Run: headless pygame with SDL's dummy video driver; simulated clock (each Clock.tick advances the game by its frame time, no real sleeping); random seed 0; keys injected as events and as key.get_pressed() state; no mouse input.
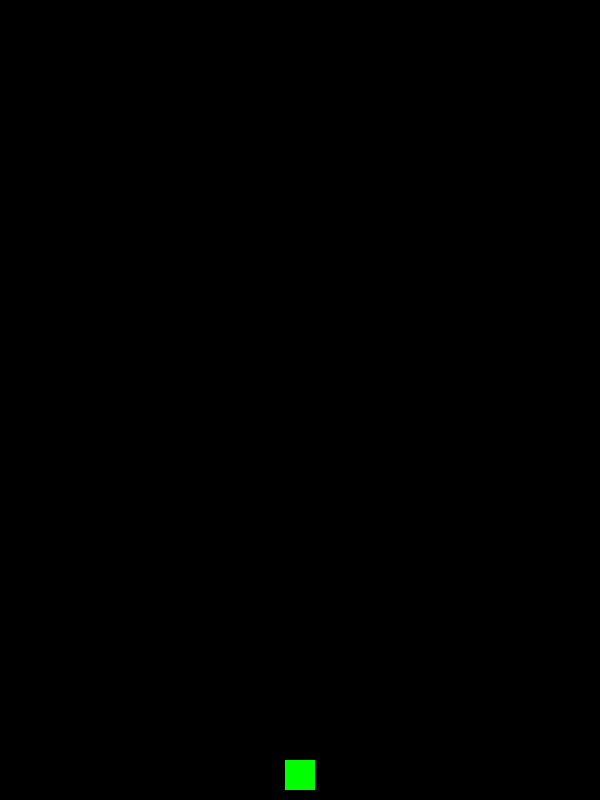
Frame 1 of 4 · flips 1–60 · no input
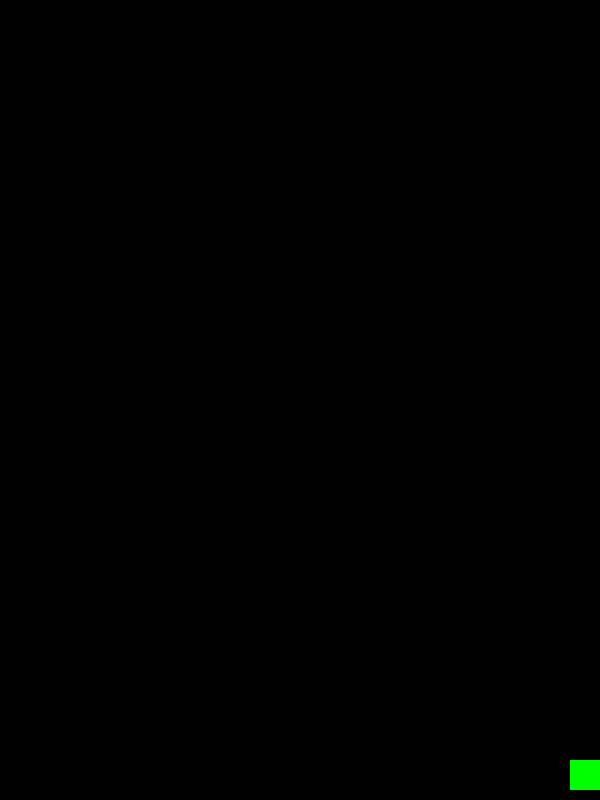
Frame 2 of 4 · flips 61–180 · tapped SPACE, RETURN · held RIGHT (→), D
Frame 3 of 4 · flips 181–300 · held DOWN (↓), S · screen unchanged from frame 2, image omitted
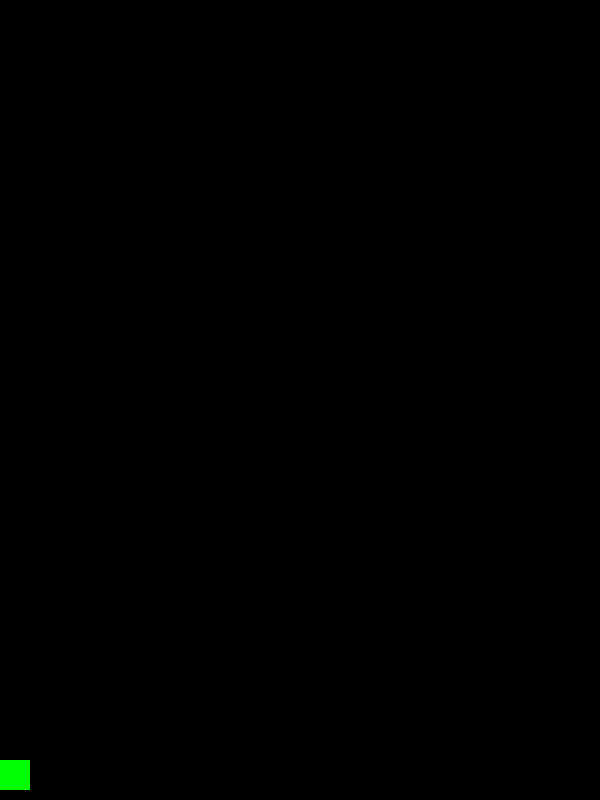
Frame 4 of 4 · flips 301–420 · held LEFT (←), A, UP (↑), W

The pygame program that drew these frames:

import pygame
import random

WIDTH = 600
HEIGHT = 800
FPS = 60

WHITE = (255, 255, 255)
BLACK = (0, 0, 0)
RED = (255, 0, 0)
GREEN = (0, 255, 0)
BLUE = (0, 0, 255)
YELLOW = (255, 255, 0)

pygame.init()
pygame.mixer.init()
screen = pygame.display.set_mode((WIDTH, HEIGHT))
pygame.display.set_caption("0")
clock = pygame.time.Clock()

class Player(pygame.sprite.Sprite):
    def __init__(self):
        pygame.sprite.Sprite.__init__(self)
        self.image = pygame.Surface((30, 30))
        self.image.fill(GREEN)
        self.rect = self.image.get_rect()
        self.rect.centerx = WIDTH / 2
        self.rect.bottom = HEIGHT - 10
        self.speedx = 0

    def update(self):
        self.speedx = 0
        keystate = pygame.key.get_pressed()
        if keystate[pygame.K_LEFT]:
            self.speedx = -10
        if keystate[pygame.K_RIGHT]:
            self.speedx = 10
        if keystate[pygame.K_DOWN]:
            self.speedy = -10
        if keystate[pygame.KEYUP]:
            self.speedy = 10
        self.rect.x += self.speedx
        if self.rect.right > WIDTH:
            self.rect.right = WIDTH
        if self.rect.left < 0:
            self.rect.left = 0


all_sprites = pygame.sprite.Group()
player = Player()
all_sprites.add(player)

running = True
while running:
    clock.tick(FPS)
    for event in pygame.event.get():
        if event.type == pygame.QUIT:
            running = False

    all_sprites.update()

    screen.fill(BLACK)
    all_sprites.draw(screen)
    pygame.display.update()

pygame.quit()
